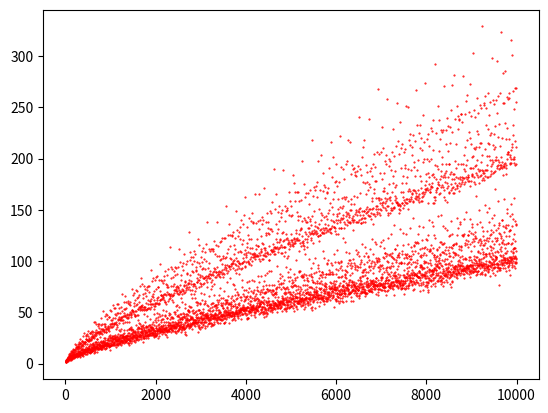

Here is the Python script that generated this plot:

      ################################
      #      Goldbach Conjecture     #
      ################################
      
import matplotlib.pyplot as plt

def prime(n):
    if n==3: return True
    for i in range(3,int(n**0.5)+1,2):  
        if n%i==0:
            return False    
    return True


count = 0
plt.plot(4, 1,'ro', markersize=0.5)
for i in range(6,10000,2):
    for j in range(3,(i//2)+1,2):
        if prime(j) and prime(i-j):
            count = count + 1

    plt.plot(i, count,'ro', markersize=0.5)
    count = 0

plt.show()
